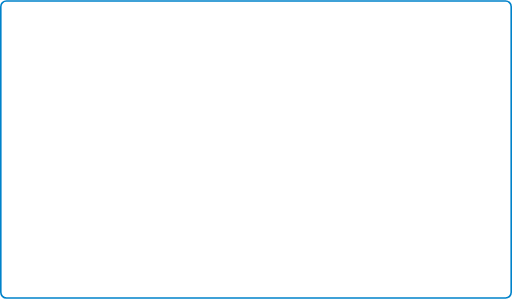
t = 0.00 s
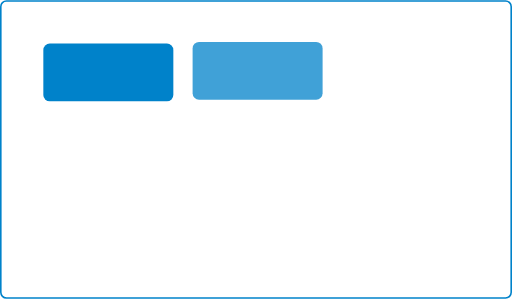
t = 0.53 s
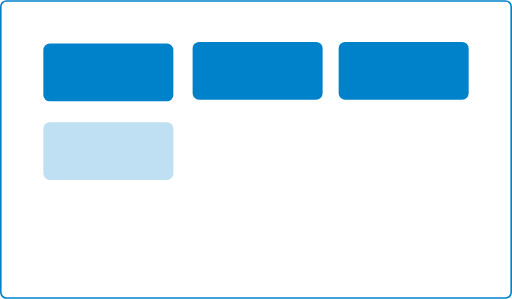
t = 0.98 s
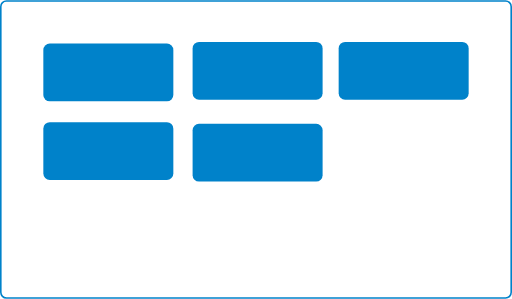
t = 1.50 s
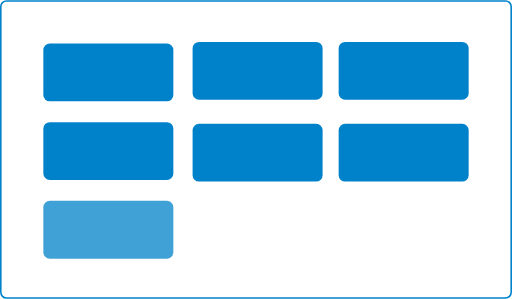
t = 2.03 s
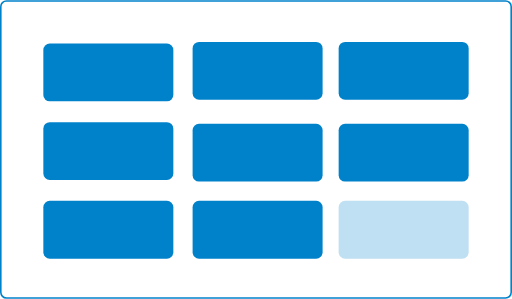
t = 2.48 s

The animated SVG that drew these frames (rendered in a browser with its animation timeline set to each time). Animation: 9 SMIL elements (animate=9); one cycle of 3.00 s, repeats indefinitely.

<svg viewBox="0 0 319 186" fill="none" xmlns="http://www.w3.org/2000/svg">
  <rect x=".5" y=".5" width="318" height="185" rx="3.5" stroke="#0082CA"/>
  <g fill="#0082CA">
    <rect x="27" y="27" width="81" height="36" rx="4">
      <animate attributeName="opacity" values="0;1;1;1;1;1;1;1;1;1;0" dur="3s" repeatCount="indefinite"/>
    </rect>
    <rect x="120" y="26" width="81" height="36" rx="4">
      <animate attributeName="opacity" values="0;0;1;1;1;1;1;1;1;1;0" dur="3s" repeatCount="indefinite"/>
    </rect>
    <rect x="211" y="26" width="81" height="36" rx="4">
      <animate attributeName="opacity" values="0;0;0;1;1;1;1;1;1;1;0" dur="3s" repeatCount="indefinite"/>
    </rect>
    <rect x="27" y="76" width="81" height="36" rx="4">
      <animate attributeName="opacity" values="0;0;0;0;1;1;1;1;1;1;0" dur="3s" repeatCount="indefinite"/>
    </rect>
    <rect x="120" y="77" width="81" height="36" rx="4">
      <animate attributeName="opacity" values="0;0;0;0;0;1;1;1;1;1;0" dur="3s" repeatCount="indefinite"/>
    </rect>
    <rect x="211" y="77" width="81" height="36" rx="4">
      <animate attributeName="opacity" values="0;0;0;0;0;0;1;1;1;1;0" dur="3s" repeatCount="indefinite"/>
    </rect>
    <rect x="27" y="125" width="81" height="36" rx="4">
      <animate attributeName="opacity" values="0;0;0;0;0;0;0;1;1;1;0" dur="3s" repeatCount="indefinite"/>
    </rect>
    <rect x="120" y="125" width="81" height="36" rx="4">
      <animate attributeName="opacity" values="0;0;0;0;0;0;0;0;1;1;0" dur="3s" repeatCount="indefinite"/>
    </rect>
    <rect x="211" y="125" width="81" height="36" rx="4">
      <animate attributeName="opacity" values="0;0;0;0;0;0;0;0;0;1;0" dur="3s" repeatCount="indefinite"/>
    </rect>
  </g>
</svg>
